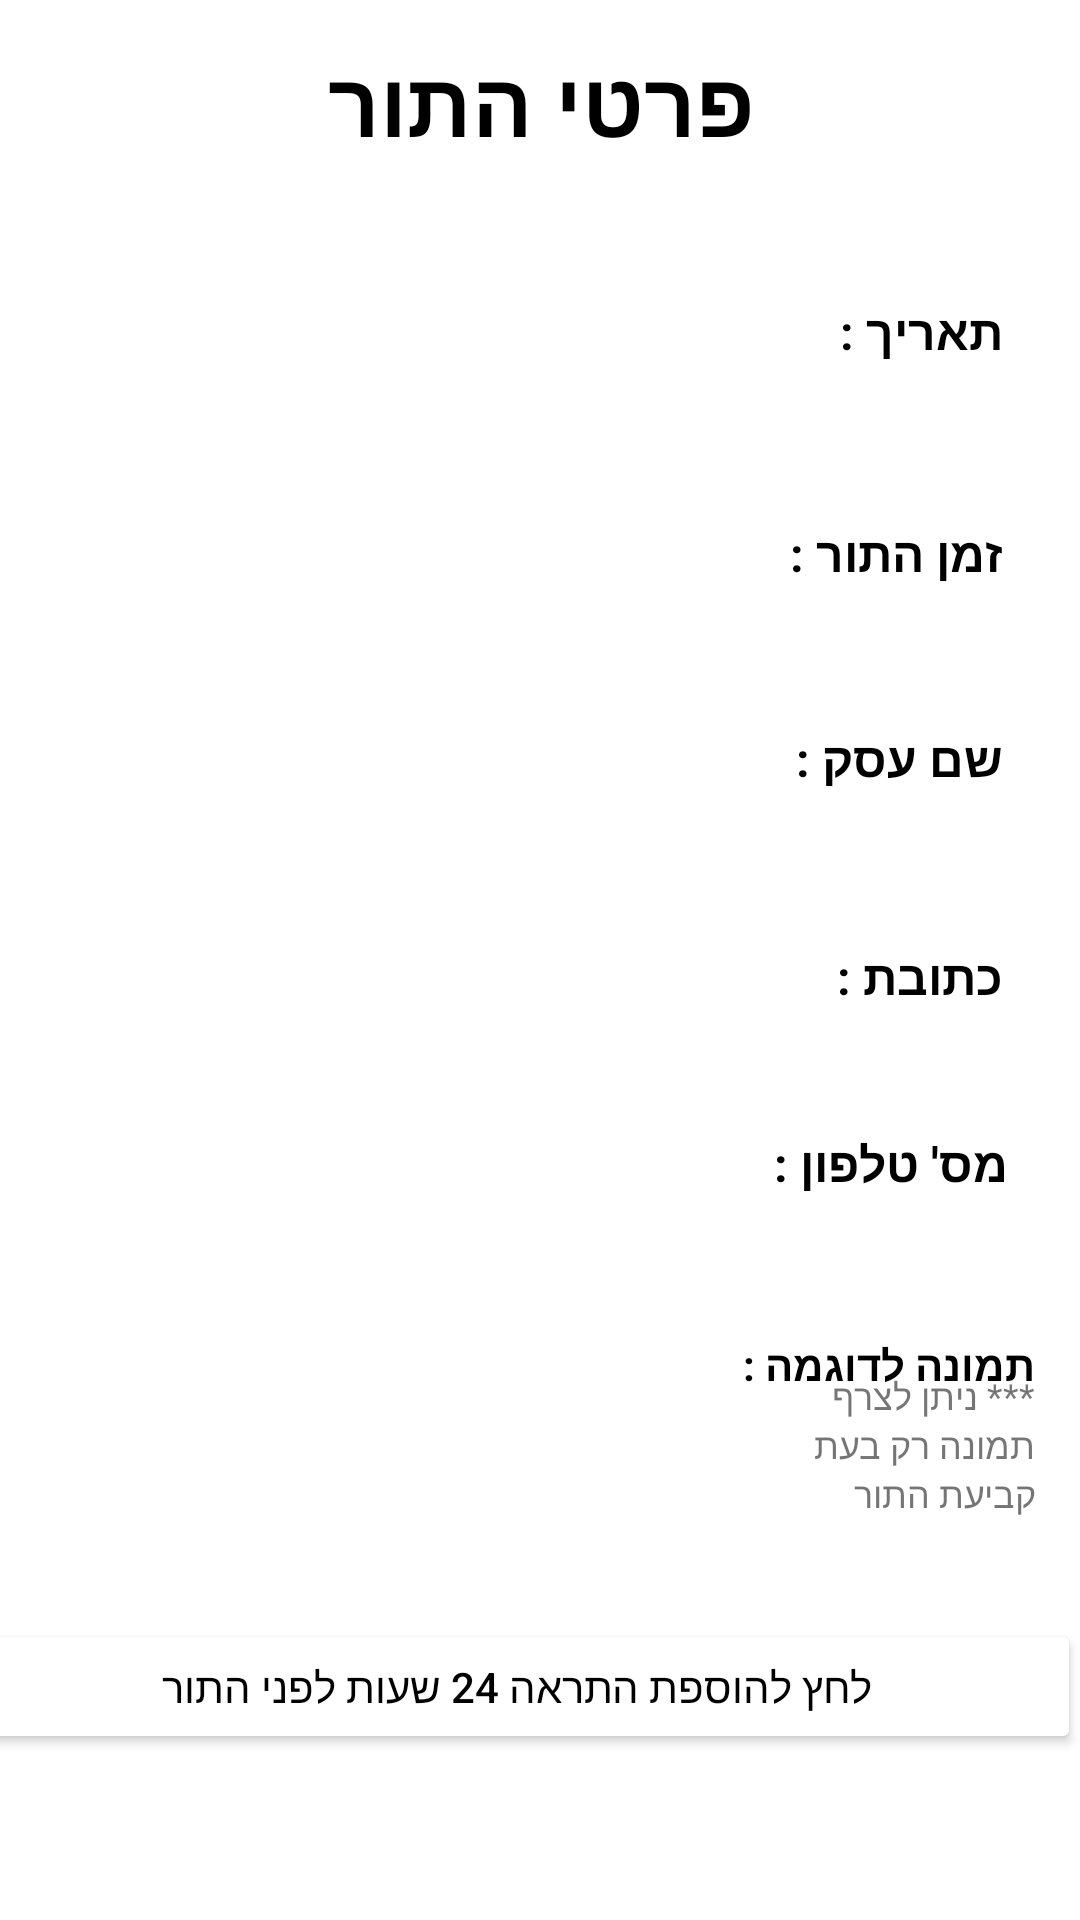

Android layout source for this screen:
<!-- AndroidManifest.xml: application theme Theme.NailScheduler -->
<!-- res/layout/client_appointment_details.xml -->
<?xml version="1.0" encoding="utf-8"?>
<androidx.constraintlayout.widget.ConstraintLayout xmlns:android="http://schemas.android.com/apk/res/android"
    xmlns:app="http://schemas.android.com/apk/res-auto"
    xmlns:tools="http://schemas.android.com/tools"
    android:layout_width="match_parent"
    android:layout_height="match_parent"
    android:background="@drawable/pink"
    tools:context=".ClientAppointmentDetails">

    <TextView
        android:layout_width="match_parent"
        android:layout_height="wrap_content"
        android:gravity="center"
        android:text="פרטי התור"
        android:textColor="@color/black"
        android:textSize="30sp"
        android:textStyle="bold"
        app:layout_constraintBottom_toBottomOf="parent"
        app:layout_constraintStart_toStartOf="parent"
        app:layout_constraintTop_toTopOf="parent"
        app:layout_constraintVertical_bias="0.023" />

    <TextView
        android:layout_width="85dp"
        android:layout_height="29dp"
        android:text="תאריך : "
        android:textColor="@color/black"
        android:textStyle="bold"
        android:textSize="16dp"
        app:layout_constraintBottom_toBottomOf="parent"
        app:layout_constraintEnd_toEndOf="parent"
        app:layout_constraintHorizontal_bias="0.907"
        app:layout_constraintStart_toStartOf="parent"
        app:layout_constraintTop_toTopOf="parent"
        app:layout_constraintVertical_bias="0.163" />

    <TextView
        android:layout_width="85dp"
        android:layout_height="29dp"
        android:text="זמן התור : "
        android:textColor="@color/black"
        android:textStyle="bold"
        android:textSize="16dp"
        app:layout_constraintBottom_toBottomOf="parent"
        app:layout_constraintEnd_toEndOf="parent"
        app:layout_constraintHorizontal_bias="0.907"
        app:layout_constraintStart_toStartOf="parent"
        app:layout_constraintTop_toTopOf="parent"
        app:layout_constraintVertical_bias="0.284" />

    <TextView
        android:layout_width="85dp"
        android:layout_height="29dp"
        android:text="שם עסק : "
        android:textColor="@color/black"
        android:textStyle="bold"
        android:textSize="16dp"
        app:layout_constraintBottom_toBottomOf="parent"
        app:layout_constraintEnd_toEndOf="parent"
        app:layout_constraintHorizontal_bias="0.907"
        app:layout_constraintStart_toStartOf="parent"
        app:layout_constraintTop_toTopOf="parent"
        app:layout_constraintVertical_bias="0.396" />

    <TextView
        android:layout_width="85dp"
        android:layout_height="29dp"
        android:text="כתובת : "
        android:textColor="@color/black"
        android:textStyle="bold"
        android:textSize="16dp"
        app:layout_constraintBottom_toBottomOf="parent"
        app:layout_constraintEnd_toEndOf="parent"
        app:layout_constraintHorizontal_bias="0.907"
        app:layout_constraintStart_toStartOf="parent"
        app:layout_constraintTop_toTopOf="parent"
        app:layout_constraintVertical_bias="0.515" />

    <TextView
        android:layout_width="85dp"
        android:layout_height="29dp"
        android:text="מס' טלפון : "
        android:textColor="@color/black"
        android:textSize="16dp"
        android:textStyle="bold"
        app:layout_constraintBottom_toBottomOf="parent"
        app:layout_constraintEnd_toEndOf="parent"
        app:layout_constraintHorizontal_bias="0.913"
        app:layout_constraintStart_toStartOf="parent"
        app:layout_constraintTop_toTopOf="parent"
        app:layout_constraintVertical_bias="0.617" />

    <TextView
        android:id="@+id/textView"
        android:layout_width="wrap_content"
        android:layout_height="wrap_content"
        android:text="תמונה לדוגמה : "
        android:textColor="@color/black"
        android:textStyle="bold"
        app:layout_constraintBottom_toBottomOf="parent"
        app:layout_constraintEnd_toEndOf="parent"
        app:layout_constraintHorizontal_bias="0.942"
        app:layout_constraintStart_toStartOf="parent"
        app:layout_constraintTop_toTopOf="parent"
        app:layout_constraintVertical_bias="0.717" />

    <TextView
        android:id="@+id/date"
        android:layout_width="220dp"
        android:layout_height="30dp"
        android:text=""
        android:textColor="@color/black"
        android:textStyle="bold"
        android:textSize="16dp"
        android:gravity="right"
        app:layout_constraintBottom_toBottomOf="parent"
        app:layout_constraintEnd_toEndOf="parent"
        app:layout_constraintHorizontal_bias="0.062"
        app:layout_constraintStart_toStartOf="parent"
        app:layout_constraintTop_toTopOf="parent"
        app:layout_constraintVertical_bias="0.163" />


    <TextView
        android:id="@+id/time"
        android:layout_width="220dp"
        android:layout_height="30dp"
        android:text=""
        android:textColor="@color/black"
        android:textStyle="bold"
        android:textSize="16dp"
        android:gravity="right"
        app:layout_constraintBottom_toBottomOf="parent"
        app:layout_constraintEnd_toEndOf="parent"
        app:layout_constraintHorizontal_bias="0.062"
        app:layout_constraintStart_toStartOf="parent"
        app:layout_constraintTop_toTopOf="parent"
        app:layout_constraintVertical_bias="0.285" />

    <TextView
        android:id="@+id/businessName"
        android:layout_width="220dp"
        android:layout_height="30dp"
        android:text=""
        android:textColor="@color/black"
        android:textStyle="bold"
        android:textSize="16dp"
        android:gravity="right"
        app:layout_constraintBottom_toBottomOf="parent"
        app:layout_constraintEnd_toEndOf="parent"
        app:layout_constraintHorizontal_bias="0.062"
        app:layout_constraintStart_toStartOf="parent"
        app:layout_constraintTop_toTopOf="parent"
        app:layout_constraintVertical_bias="0.398" />

    <TextView
        android:id="@+id/businessAddress"
        android:layout_width="220dp"
        android:layout_height="30dp"
        android:text=""
        android:textColor="@color/black"
        android:textStyle="bold"
        android:textSize="16dp"
        android:gravity="right"
        app:layout_constraintBottom_toBottomOf="parent"
        app:layout_constraintEnd_toEndOf="parent"
        app:layout_constraintHorizontal_bias="0.083"
        app:layout_constraintStart_toStartOf="parent"
        app:layout_constraintTop_toTopOf="parent"
        app:layout_constraintVertical_bias="0.516" />

    <TextView
        android:id="@+id/businessPhoneNumber"
        android:layout_width="220dp"
        android:layout_height="30dp"
        android:gravity="right"
        android:text=""
        android:textColor="@color/black"
        android:textSize="16dp"
        android:textStyle="bold"
        app:layout_constraintBottom_toBottomOf="parent"
        app:layout_constraintEnd_toEndOf="parent"
        app:layout_constraintHorizontal_bias="0.082"
        app:layout_constraintStart_toStartOf="parent"
        app:layout_constraintTop_toTopOf="parent"
        app:layout_constraintVertical_bias="0.617" />

    <ImageView
        android:id="@+id/nailExample"
        android:layout_width="186dp"
        android:layout_height="100dp"
        app:layout_constraintBottom_toBottomOf="parent"
        app:layout_constraintEnd_toEndOf="parent"
        app:layout_constraintHorizontal_bias="0.367"
        app:layout_constraintStart_toStartOf="parent"
        app:layout_constraintTop_toTopOf="parent"
        app:layout_constraintVertical_bias="0.801" />

    <TextView
        android:id="@+id/textView2"
        android:layout_width="99dp"
        android:layout_height="48dp"
        android:text="*** ניתן לצרף תמונה רק בעת קביעת התור "
        android:textSize="12dp"
        app:layout_constraintBottom_toBottomOf="parent"
        app:layout_constraintEnd_toEndOf="parent"
        app:layout_constraintHorizontal_bias="0.943"
        app:layout_constraintStart_toStartOf="parent"
        app:layout_constraintTop_toTopOf="parent"
        app:layout_constraintVertical_bias="0.772" />

    <Button
        android:id="@+id/addReminder"
        android:layout_width="376dp"
        android:layout_height="45dp"
        android:layout_gravity="right"
        android:backgroundTint="@color/white"
        android:text="@string/add_reminder"
        android:textColor="@color/black"
        app:layout_constraintBottom_toBottomOf="parent"
        app:layout_constraintEnd_toEndOf="parent"
        app:layout_constraintHorizontal_bias="1.0"
        app:layout_constraintStart_toStartOf="parent"
        app:layout_constraintTop_toTopOf="parent"
        app:layout_constraintVertical_bias="0.907"
        app:strokeColor="#FFFFFF" />
</androidx.constraintlayout.widget.ConstraintLayout>
<!-- resources referenced by this layout -->
<resources>
  <color name="black">#FF000000</color>
  <color name="white">#FFFFFFFF</color>
  <string name="add_reminder">לחץ להוספת התראה 24 שעות לפני התור</string>
  <style name="Theme.NailScheduler" parent="Theme.MaterialComponents.DayNight.DarkActionBar">
          
          <item name="colorPrimary">@color/primary</item>
          <item name="colorPrimaryVariant">@color/purple_700</item>
          <item name="colorOnPrimary">@color/white</item>
          
          <item name="colorSecondary">@color/black</item>
          <item name="colorSecondaryVariant">@color/teal_700</item>
          <item name="colorOnSecondary">@color/black</item>
          
          <item name="android:statusBarColor" tools:targetApi="l">?attr/colorPrimaryVariant</item>
          
      </style>
  <color name="primary">#d993c9</color>
  <color name="purple_700">#FF3700B3</color>
  <color name="teal_700">#FF018786</color>
</resources>
